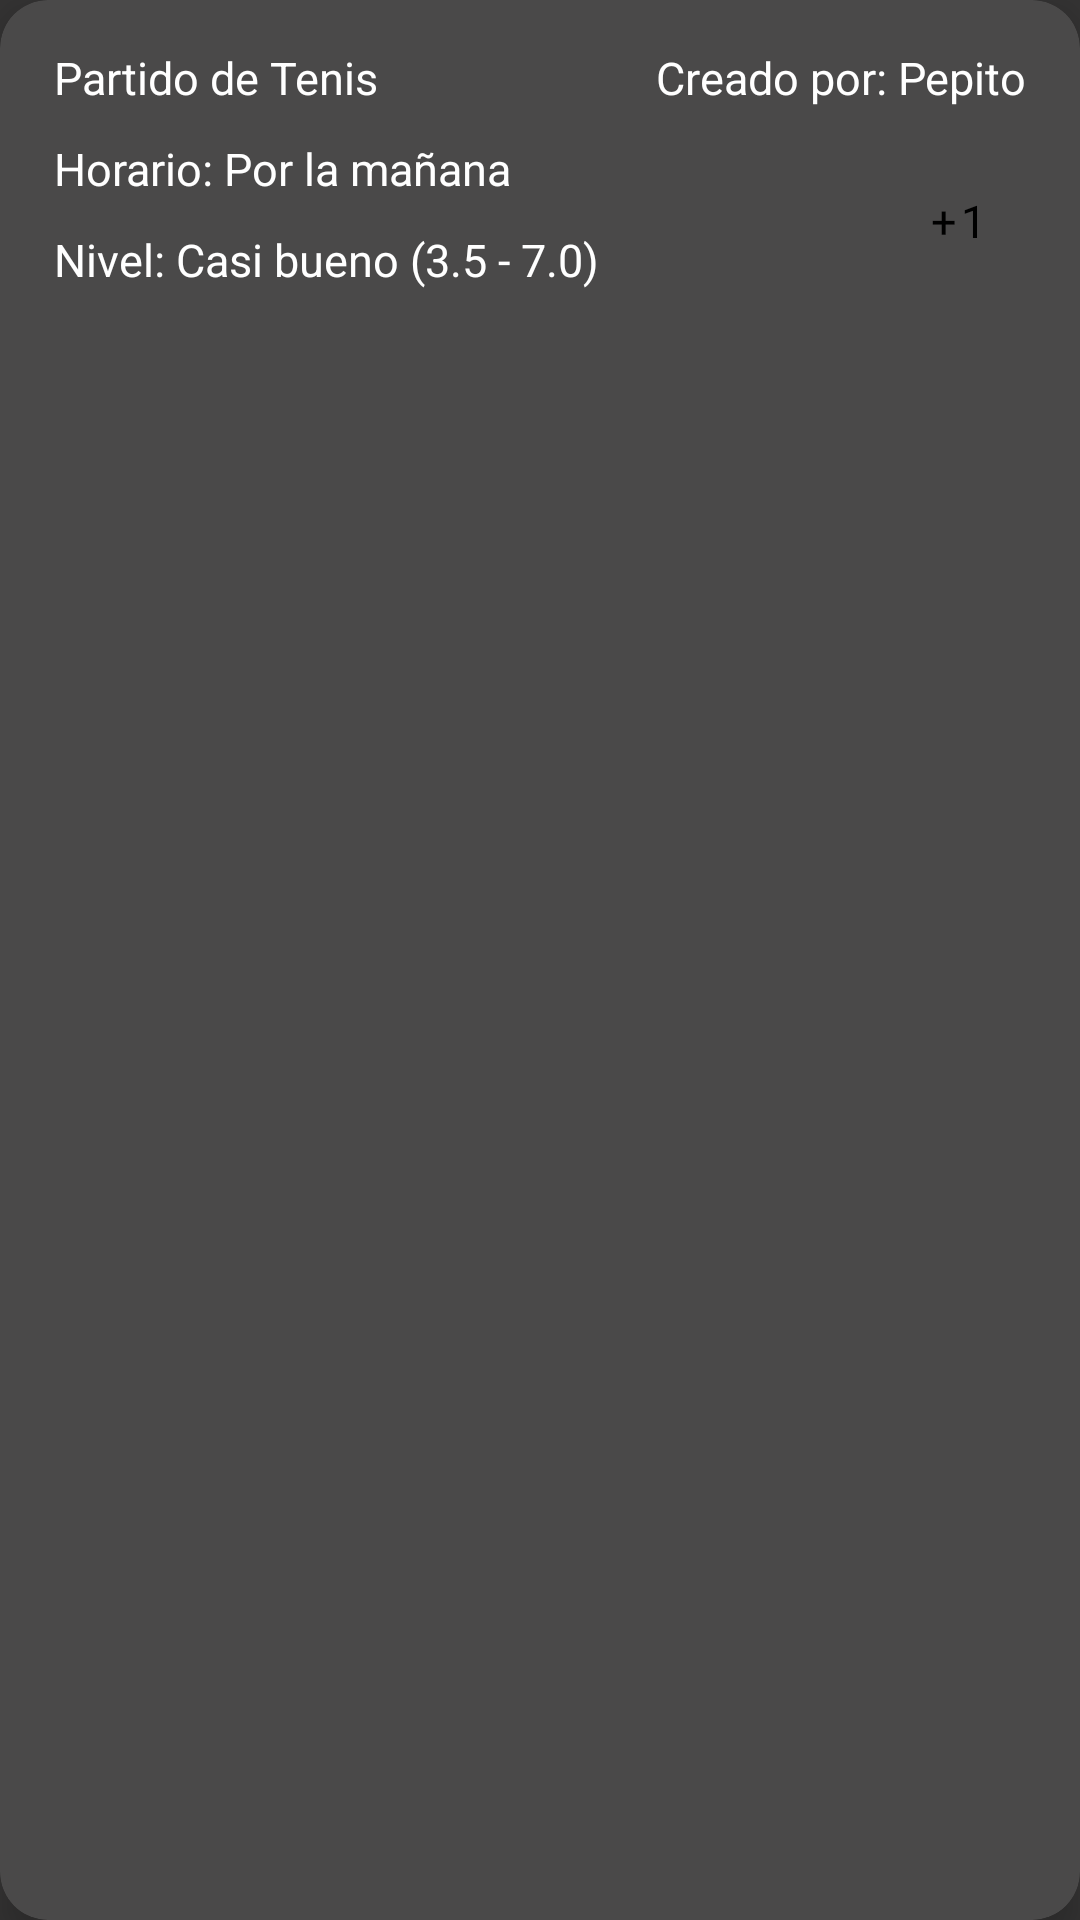

The Android layout XML behind this screen, and the referenced resources:
<!-- AndroidManifest.xml: application theme Theme.Playtronic -->
<!-- res/layout/partido_item.xml -->
<?xml version="1.0" encoding="utf-8"?>
<androidx.cardview.widget.CardView xmlns:android="http://schemas.android.com/apk/res/android"
                                   xmlns:app="http://schemas.android.com/apk/res-auto"
                                   android:layout_width="match_parent"
                                   android:layout_height="wrap_content"
                                   app:cardBackgroundColor="@color/greyClaro"
                                   app:cardCornerRadius="16dp"
                                   app:cardElevation="8dp"
                                   android:layout_margin="8dp">

    <LinearLayout
            android:layout_width="match_parent"
            android:layout_height="wrap_content"
            android:orientation="vertical"
            android:padding="8dp">

        <TextView
                android:id="@+id/tvDeporte"
                android:layout_width="wrap_content"
                android:layout_height="wrap_content"
                android:textSize="15sp"
                android:textColor="@color/white"
                android:layout_marginTop="7.5dp"
                android:layout_marginLeft="10dp"
                android:layout_marginBottom="10dp"
                android:text="Partido de Tenis" />


        <TextView
                android:id="@+id/tvHorario"
                android:layout_width="wrap_content"
                android:layout_height="wrap_content"
                android:textSize="15sp"
                android:layout_marginLeft="10dp"
                android:layout_marginBottom="10dp"
                android:textColor="@color/white"
                android:text="Horario: Por la mañana" />

        <TextView
                android:id="@+id/tvNivelOponente"
                android:layout_width="wrap_content"
                android:layout_height="wrap_content"
                android:layout_marginLeft="10dp"
                android:layout_marginBottom="10dp"
                android:textSize="15sp"
                android:textColor="@color/white"
                android:text="Nivel: Casi bueno (3.5 - 7.0)" />



    </LinearLayout>
    <LinearLayout
            android:layout_width="215dp"
            android:layout_height="match_parent"
            android:orientation="vertical"
            android:padding="8dp"
            android:layout_gravity="end">

        <TextView
                android:id="@+id/textViewCreadoPor"
                android:layout_width="wrap_content"
                android:layout_height="wrap_content"
                android:layout_marginRight="10dp"
                android:layout_marginTop="7.5dp"
                android:textSize="15sp"
                android:textColor="@color/white"
                android:text="Creado por: Pepito"
                android:layout_gravity="end"/>

        <Button
                android:id="@+id/btnJoin"
                android:layout_width="55dp"
                android:layout_height="65dp"
                android:layout_marginTop="5dp"
                android:layout_marginRight="5dp"
                style="@style/RoundButton"
                android:textSize="15sp"
                android:fontFamily="@font/robotomedium"
                android:text="+1"
                android:textColor="@color/black"
                android:backgroundTint="@color/yellow"
                android:layout_gravity="end"/>

        <TextView
                android:id="@+id/textViewCompleto"
                android:layout_width="wrap_content"
                android:layout_height="wrap_content"
                android:layout_marginRight="10dp"
                android:layout_marginTop="7.5dp"
                android:textSize="19sp"
                android:textColor="@color/yellow"
                android:text="COMPLETO"
                android:layout_gravity="end"
                android:visibility="gone"/>

    </LinearLayout>

</androidx.cardview.widget.CardView>
<!-- resources referenced by this layout -->
<resources>
  <color name="black">#FF000000</color>
  <color name="greyClaro">#4A4949</color>
  <color name="white">#FFFFFFFF</color>
  <color name="yellow">#FFFFEB3B</color>
  <style name="RoundButton" parent="Widget.MaterialComponents.Button">
          <item name="shapeAppearanceOverlay">@style/ShapeAppearanceOverlay.MyApp.Button.Rounded</item>
      </style>
  <style name="Theme.Playtronic" parent="Base.Theme.Playtronic">
          <item name="colorAccent">@color/yellow</item>
          <item name="colorControlActivated">@color/yellow</item>
          <item name="colorOnSurface">@color/yellow</item>
          <item name="textInputStyle">@style/EditTextTheme</item>
          <item name="colorPrimary">@color/yellow</item>
          <item name="colorSecondary">@color/yellow</item>
          <item name="android:windowBackground">@color/grey</item>
      </style>
  <style name="ShapeAppearanceOverlay.MyApp.Button.Rounded" parent="">
          <item name="cornerFamily">rounded</item>
          <item name="cornerSize">50%</item>
      </style>
  <style name="Base.Theme.Playtronic" parent="Theme.MaterialComponents.DayNight.NoActionBar">
          
          <item name="itemRippleColor">@color/grey</item>
          <item name="colorPrimaryVariant">@color/grey</item> // aquii
          <item name="colorOnSurface">@android:color/transparent</item>
  
          <item name="colorAccent">@color/yellow</item>
          <item name="colorOnPrimary">@color/yellow</item>
          <item name="colorControlActivated">@color/yellow</item>
  
          <item name="android:statusBarColor">@color/yellow</item>
          <item name="textInputStyle">@style/EditTextTheme</item>
          <item name="colorPrimary">@color/grey</item> // aquii
          <item name="colorSecondary">@color/yellow</item>
      </style>
  <style name="EditTextTheme" parent="Theme.AppCompat.Light">
          <item name="colorControlActivated">@color/yellow</item>
          <item name="android:textCursorDrawable">@drawable/cursor_color</item>
      </style>
  <color name="grey">#353434</color>
</resources>
